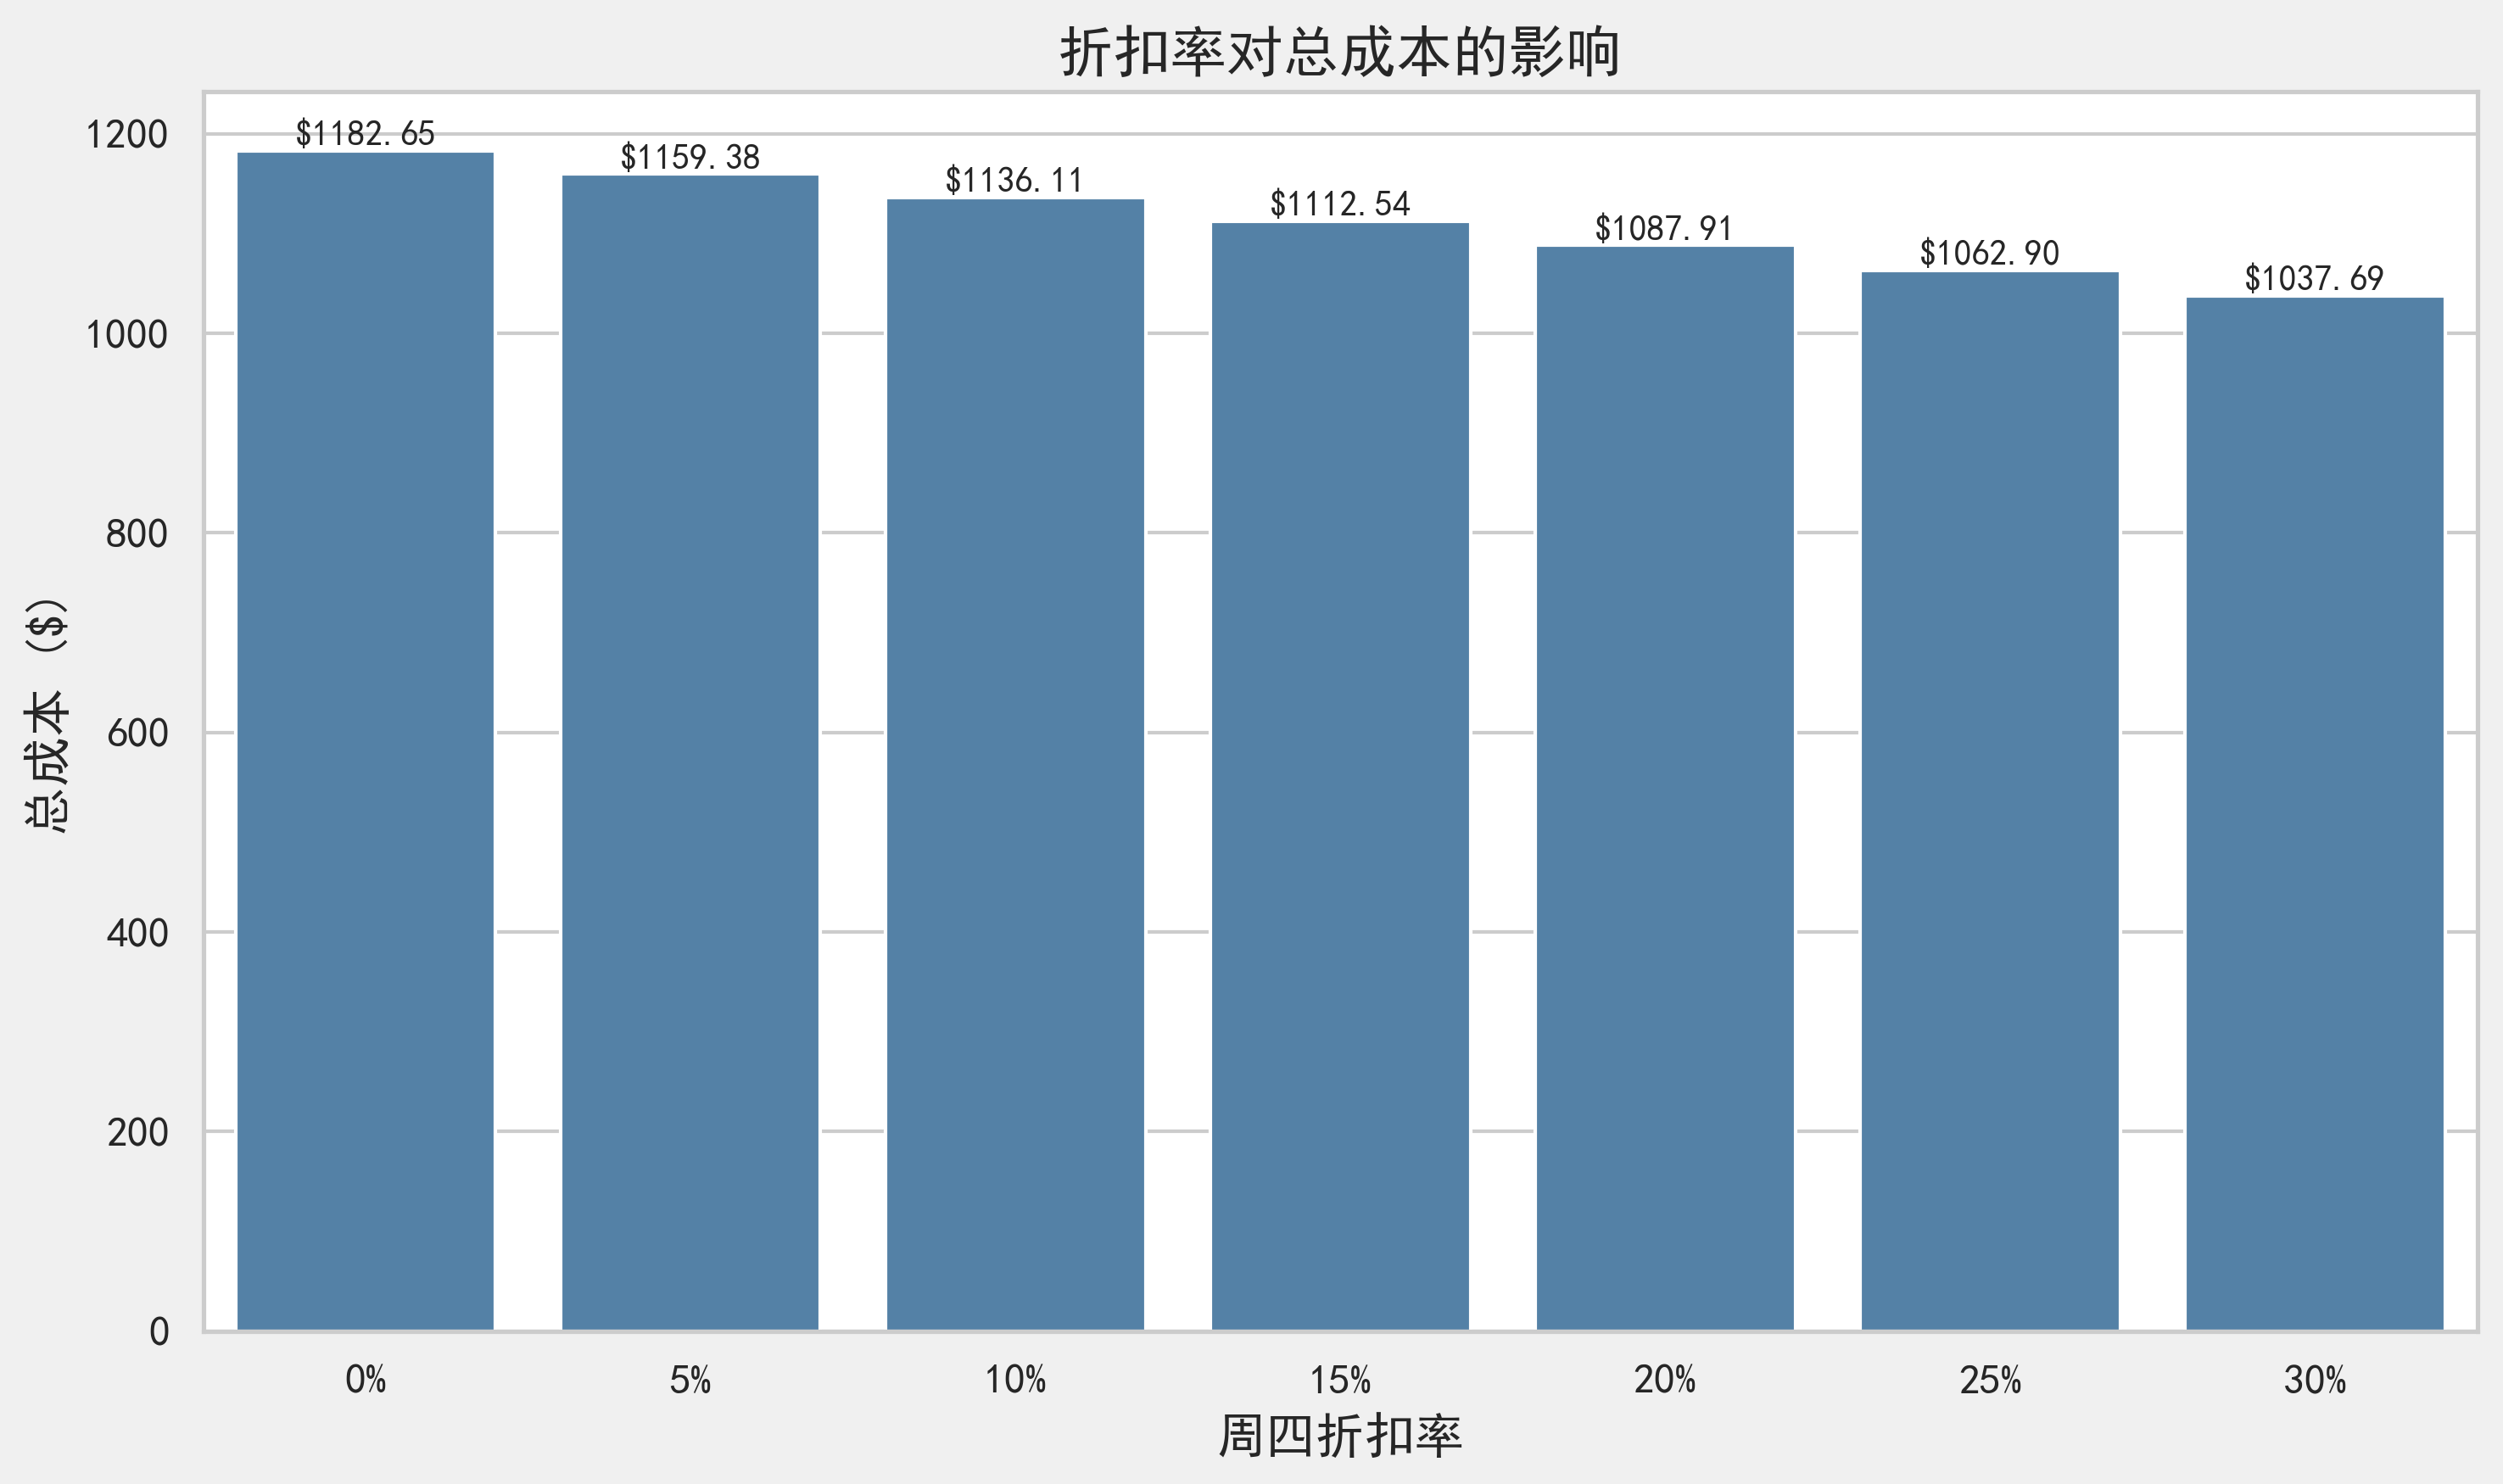

The data file committed next to this chart (first rows):
折扣率, 总成本
0%, 1183
5%, 1159
10%, 1136
15%, 1113
20%, 1088
25%, 1063
30%, 1038
